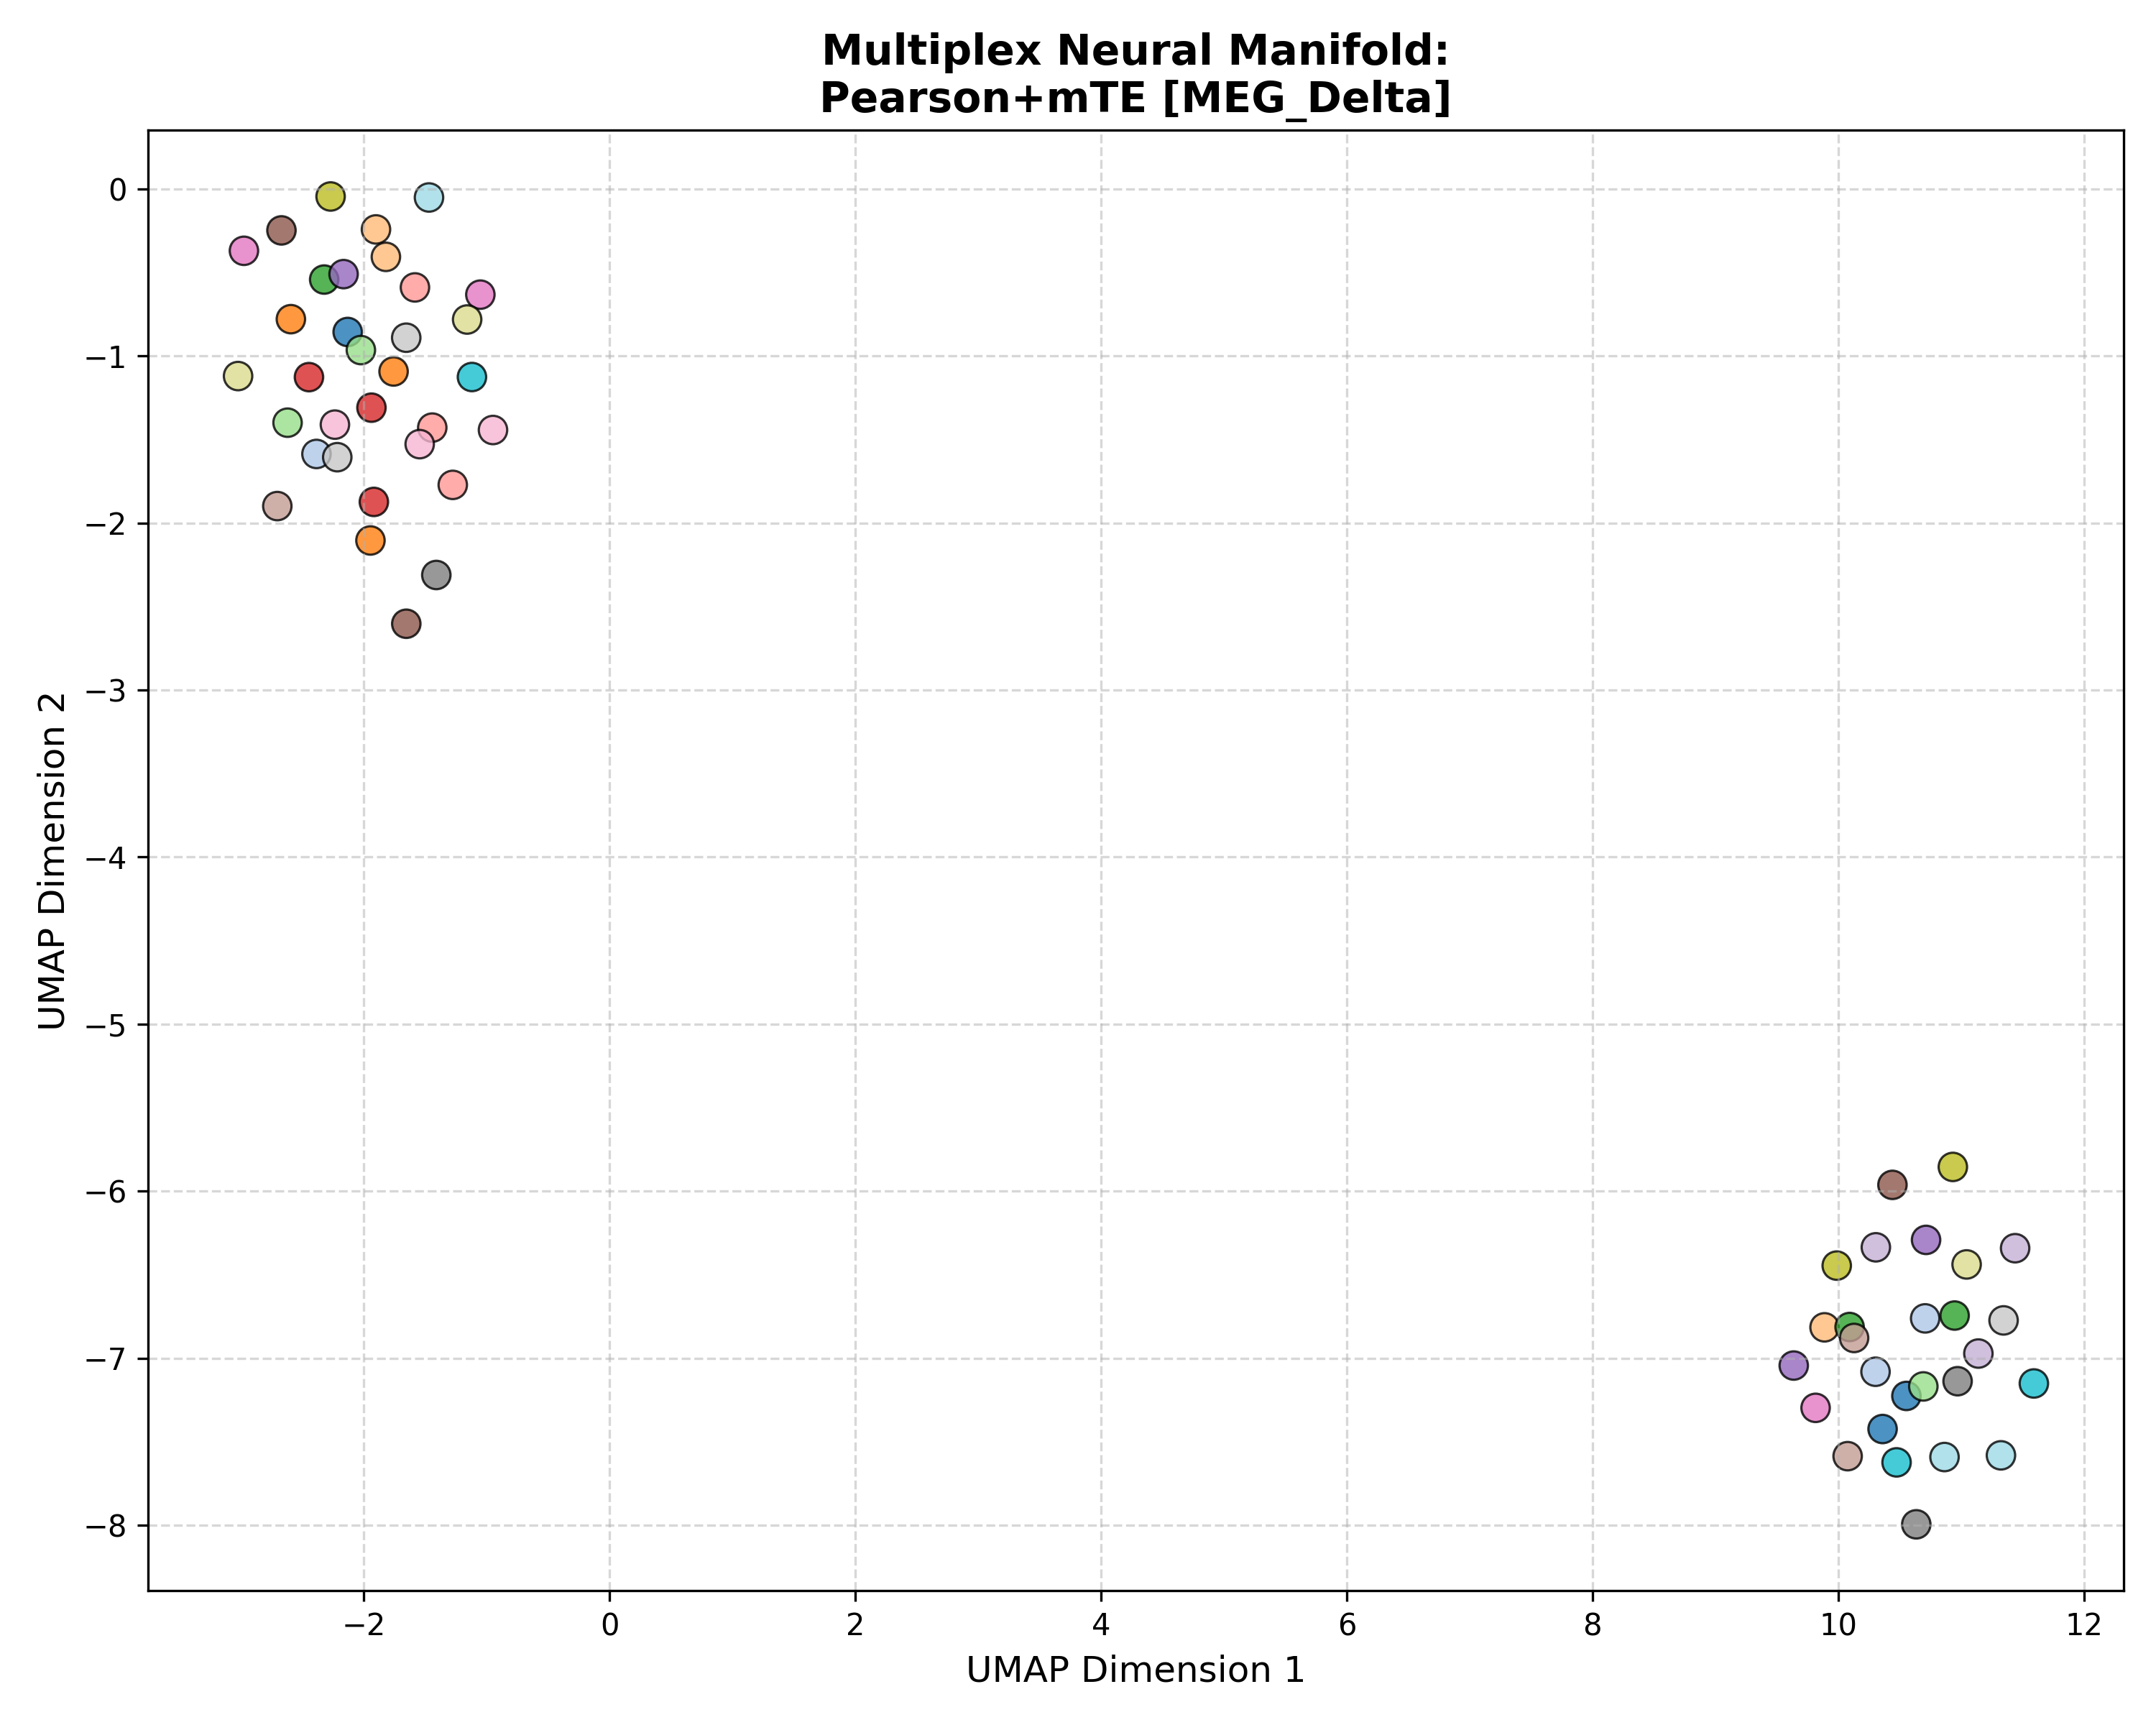

Source data for this figure (header and first rows):
Subject_ID, UMAP_Dimension_1, UMAP_Dimension_2, Analysis_Group
100307, 10.36, -7.423, Pearson+mTE [MEG_Delta]
100307, -2.131, -0.857, Pearson+mTE [MEG_Delta]
100307, 10.55, -7.225, Pearson+mTE [MEG_Delta]
102816, -2.385, -1.587, Pearson+mTE [MEG_Delta]
102816, 10.3, -7.08, Pearson+mTE [MEG_Delta]
102816, 10.71, -6.761, Pearson+mTE [MEG_Delta]
106521, -1.945, -2.105, Pearson+mTE [MEG_Delta]
106521, -2.593, -0.7803, Pearson+mTE [MEG_Delta]
106521, -1.757, -1.093, Pearson+mTE [MEG_Delta]
108323, -1.9, -0.2431, Pearson+mTE [MEG_Delta]
108323, 9.889, -6.815, Pearson+mTE [MEG_Delta]
108323, -1.82, -0.4073, Pearson+mTE [MEG_Delta]
109123, 10.95, -6.744, Pearson+mTE [MEG_Delta]
109123, -2.322, -0.5432, Pearson+mTE [MEG_Delta]
109123, 10.09, -6.813, Pearson+mTE [MEG_Delta]
111514, -2.62, -1.4, Pearson+mTE [MEG_Delta]
111514, -2.023, -0.9653, Pearson+mTE [MEG_Delta]
111514, 10.69, -7.168, Pearson+mTE [MEG_Delta]
112920, -1.917, -1.874, Pearson+mTE [MEG_Delta]
112920, -2.446, -1.127, Pearson+mTE [MEG_Delta]
112920, -1.937, -1.31, Pearson+mTE [MEG_Delta]
113922, -1.442, -1.429, Pearson+mTE [MEG_Delta]
113922, -1.275, -1.772, Pearson+mTE [MEG_Delta]
113922, -1.583, -0.5903, Pearson+mTE [MEG_Delta]
116726, 10.71, -6.291, Pearson+mTE [MEG_Delta]
116726, -2.164, -0.5106, Pearson+mTE [MEG_Delta]
116726, 9.638, -7.043, Pearson+mTE [MEG_Delta]
133019, 11.14, -6.971, Pearson+mTE [MEG_Delta]
133019, 10.31, -6.336, Pearson+mTE [MEG_Delta]
133019, 11.44, -6.341, Pearson+mTE [MEG_Delta]
146129, -2.67, -0.2489, Pearson+mTE [MEG_Delta]
146129, 10.44, -5.962, Pearson+mTE [MEG_Delta]
146129, -1.654, -2.603, Pearson+mTE [MEG_Delta]
149741, 10.08, -7.586, Pearson+mTE [MEG_Delta]
149741, -2.703, -1.899, Pearson+mTE [MEG_Delta]
149741, 10.13, -6.878, Pearson+mTE [MEG_Delta]
156334, -1.051, -0.6335, Pearson+mTE [MEG_Delta]
156334, -2.975, -0.3711, Pearson+mTE [MEG_Delta]
156334, 9.816, -7.297, Pearson+mTE [MEG_Delta]
158136, -1.545, -1.528, Pearson+mTE [MEG_Delta]
158136, -0.948, -1.444, Pearson+mTE [MEG_Delta]
158136, -2.234, -1.412, Pearson+mTE [MEG_Delta]
162026, 10.64, -7.994, Pearson+mTE [MEG_Delta]
162026, 10.97, -7.137, Pearson+mTE [MEG_Delta]
162026, -1.409, -2.311, Pearson+mTE [MEG_Delta]
162935, -1.654, -0.8913, Pearson+mTE [MEG_Delta]
162935, 11.35, -6.773, Pearson+mTE [MEG_Delta]
162935, -2.215, -1.606, Pearson+mTE [MEG_Delta]
164636, 9.988, -6.445, Pearson+mTE [MEG_Delta]
164636, 10.93, -5.854, Pearson+mTE [MEG_Delta]
164636, -2.27, -0.04602, Pearson+mTE [MEG_Delta]
166438, -3.023, -1.121, Pearson+mTE [MEG_Delta]
166438, -1.158, -0.7824, Pearson+mTE [MEG_Delta]
166438, 11.04, -6.438, Pearson+mTE [MEG_Delta]
169040, -1.119, -1.127, Pearson+mTE [MEG_Delta]
169040, 10.47, -7.623, Pearson+mTE [MEG_Delta]
169040, 11.59, -7.151, Pearson+mTE [MEG_Delta]
172029, -1.469, -0.05196, Pearson+mTE [MEG_Delta]
172029, 10.86, -7.591, Pearson+mTE [MEG_Delta]
172029, 11.32, -7.581, Pearson+mTE [MEG_Delta]
